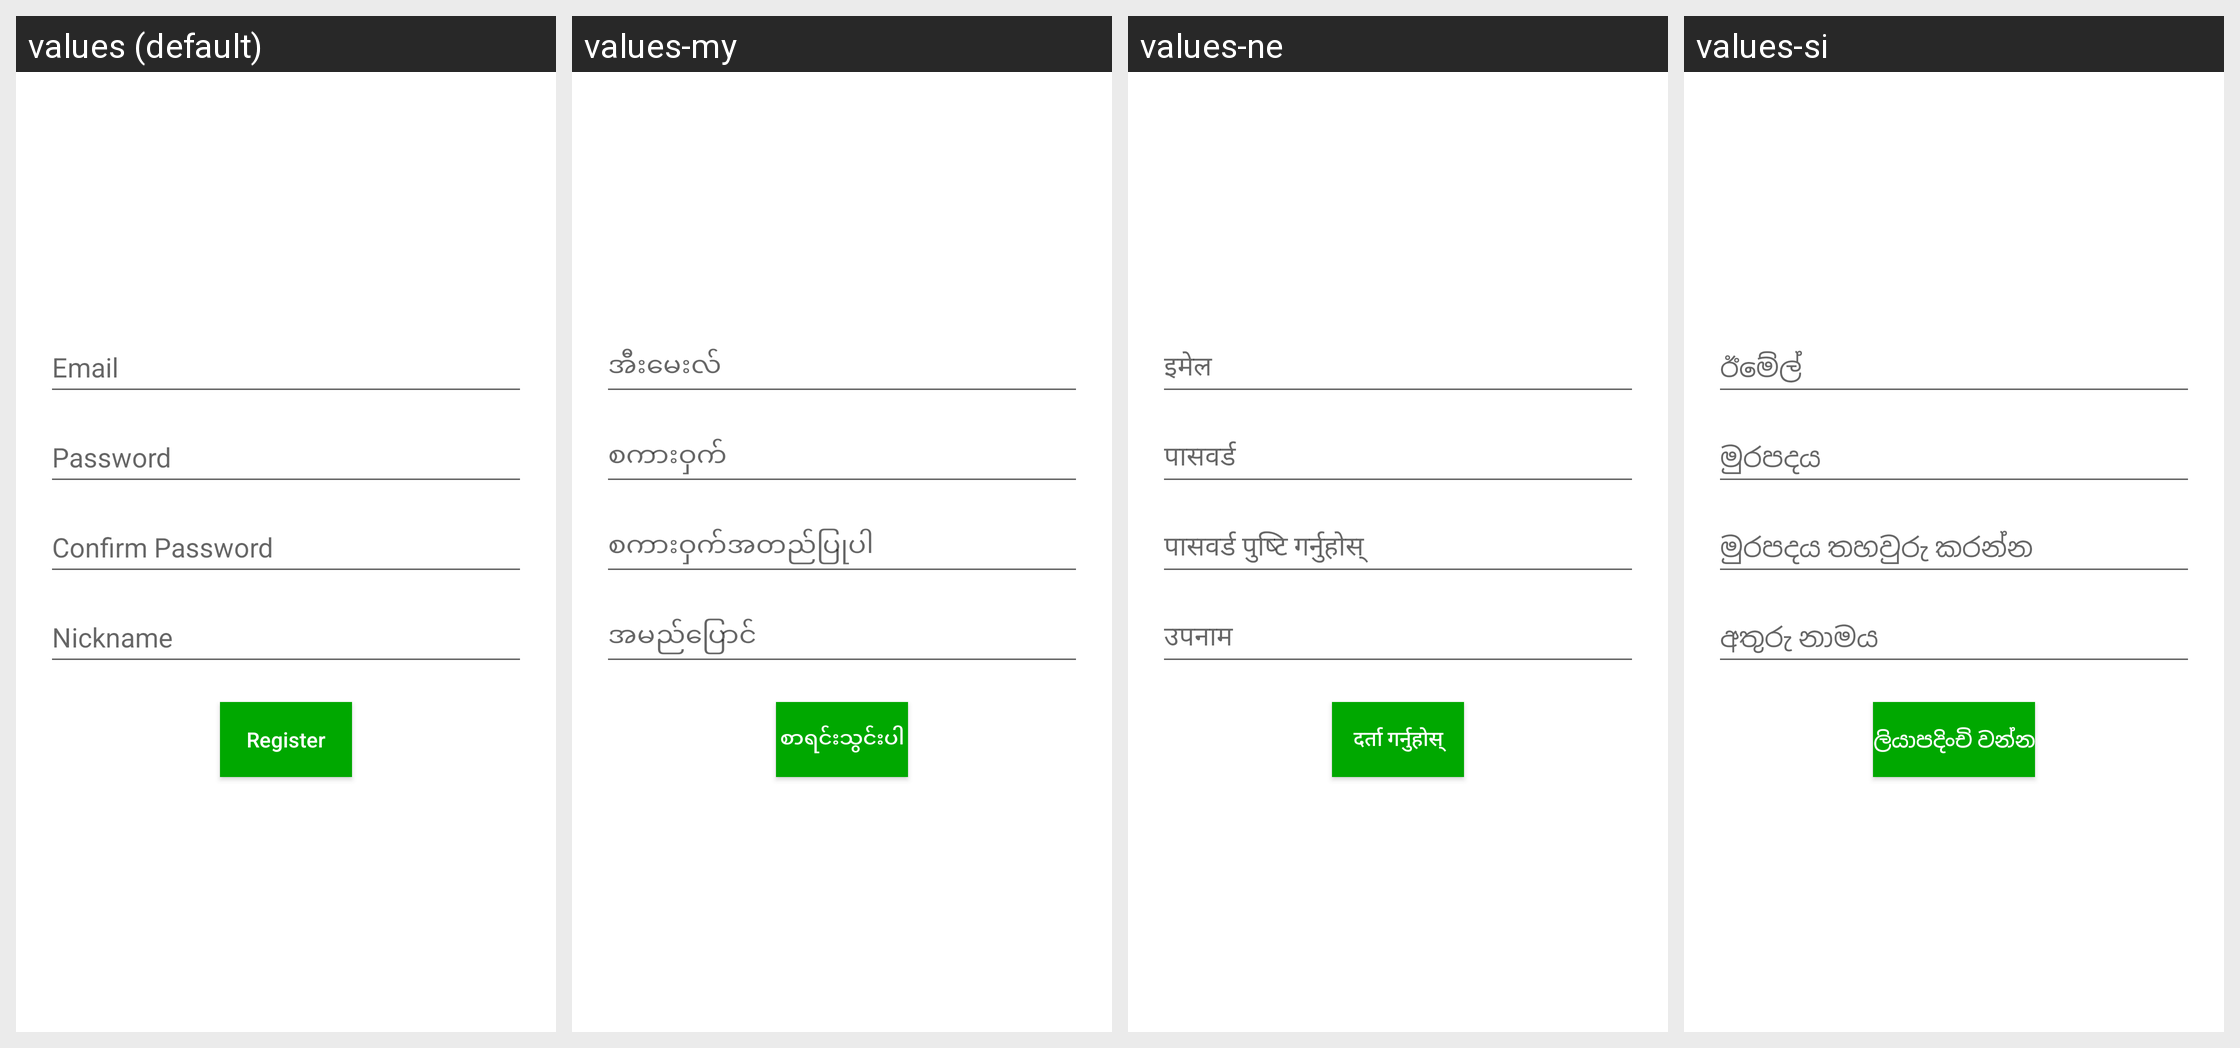

Strings drawn on this Android screen and how each of the app's shown locales translates them:
Android screen res/layout/activity_register_account.xml rendered under 4 locales, left to right: values (default), values-my, values-ne, values-si. Device: Nexus 5 (rendered at 1080×1920; each locale shown at half size, 540×960, under a caption strip naming it); theme AppTheme.
Other locales in the repository, not shown: values-am, values-ar, values-bn, values-de, values-es, values-fa, values-fr, values-hi, values-km, values-lo, values-mg, values-mn, values-pl, values-so, values-sw, values-ur.
Strings drawn on this screen, with the default value and each locale's value (text and hints the layout hard-codes, and strings that could not be matched under every locale, appear in the picture but are not listed):

email
  values: Email
  values-my: အီးမေးလ်
  values-ne: इमेल
  values-si: ඊමේල්

password
  values: Password
  values-my: စကားဝှက်
  values-ne: पासवर्ड
  values-si: මුරපදය

confirm_password
  values: Confirm Password
  values-my: စကားဝှက်အတည်ပြုပါ
  values-ne: पासवर्ड पुष्टि गर्नुहोस्
  values-si: මුරපදය තහවුරු කරන්න

nickname
  values: Nickname
  values-my: အမည်ပြောင်
  values-ne: उपनाम
  values-si: අතුරු නාමය

register
  values: Register
  values-my: စာရင်းသွင်းပါ
  values-ne: दर्ता गर्नुहोस्
  values-si: ලියාපදිංචි වන්න
